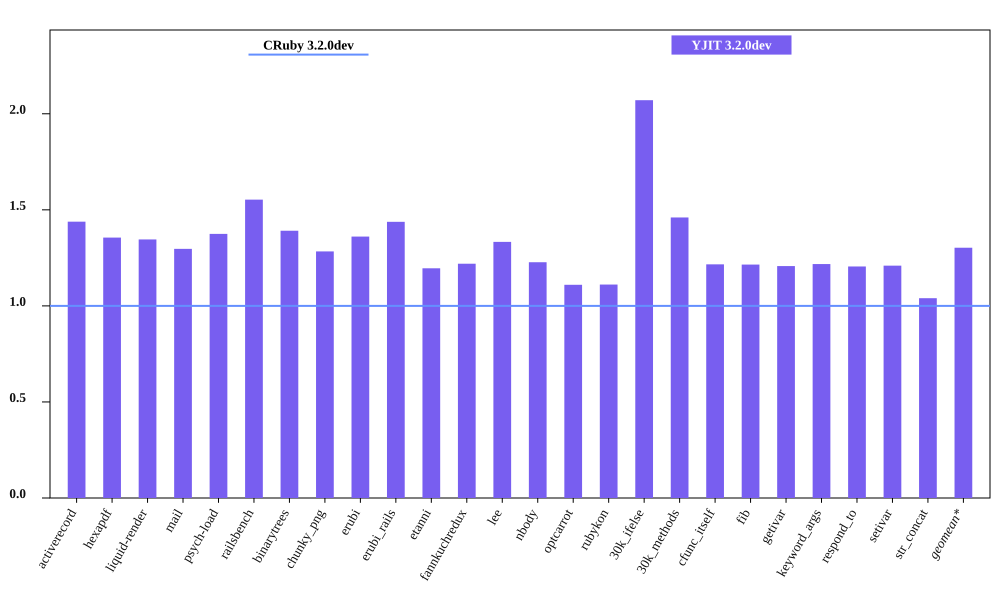

The data file committed next to this chart (first rows):
bench, CRuby 3.2.0dev mem (MiB), YJIT 3.2.0dev mem (MiB), Inline Code, Outlined Code, YJIT Mem overhead
activerecord, 55.32, 79.57, 3, 2
hexapdf, 285.7, 387.3, 2, 2
liquid-render, 23.77, 32, 1, 1
mail, 42.53, 55.15, 2, 1
psych-load, 27.95, 38.43, 1, 1
railsbench, 94.22, 146.3, 6, 4
binarytrees, 20.93, 29.12, 1, 1
chunky_png, 36.38, 46.7, 1, 1
erubi, 61.91, 84.24, 1, 1
erubi_rails, 93.74, 134.8, 5, 3
etanni, 90.96, 108.8, 1, 1
fannkuchredux, 17.1, 20.86, 1, 1
lee, 26.75, 35.67, 1, 1
nbody, 16.98, 20.84, 1, 1
optcarrot, 55.46, 61.55, 1, 1
rubykon, 50, 55.56, 1, 1
30k_ifelse, 60.02, 124.3, 6, 5
30k_methods, 49.99, 73, 3, 2
cfunc_itself, 16.96, 20.63, 1, 1
fib, 16.96, 20.61, 1, 1
getivar, 17.11, 20.66, 1, 1
keyword_args, 16.97, 20.66, 1, 1
respond_to, 17.12, 20.63, 1, 1
setivar, 17.09, 20.66, 1, 1
str_concat, 90.39, 94.01, 1, 1
